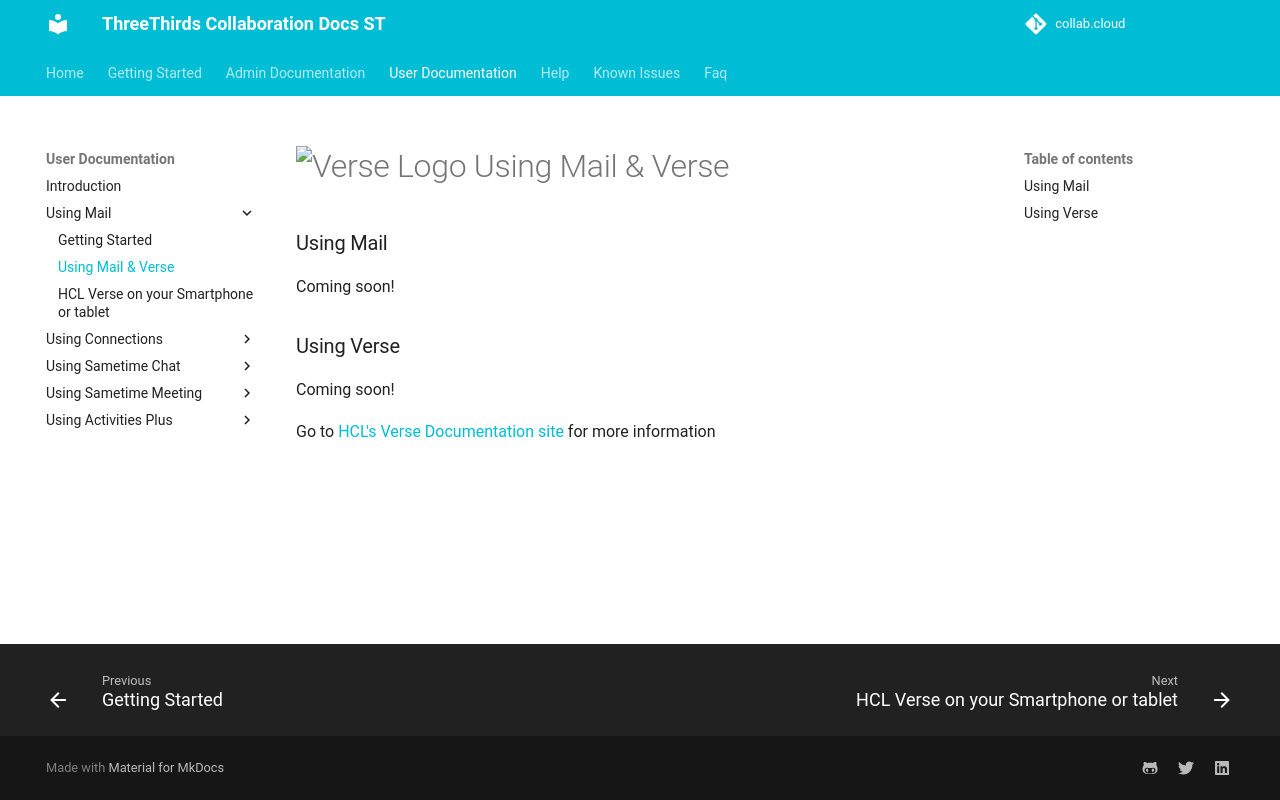

repository: collabdotcloud/docs.st.collab.cloud · page: users/using-mail-verse/index.html · generator: mkdocs

# ![Verse Logo](/assets/images/HCL_Verse.png){:height="28"} Using Mail & Verse

### Using Mail

Coming soon!

### Using Verse

Coming soon!

Go to [HCL's Verse Documentation site](https://help.hcltechsw.com/verse_onprem/1.0.9/user/welcometoibmverse.html){target="_blank"} for more information
